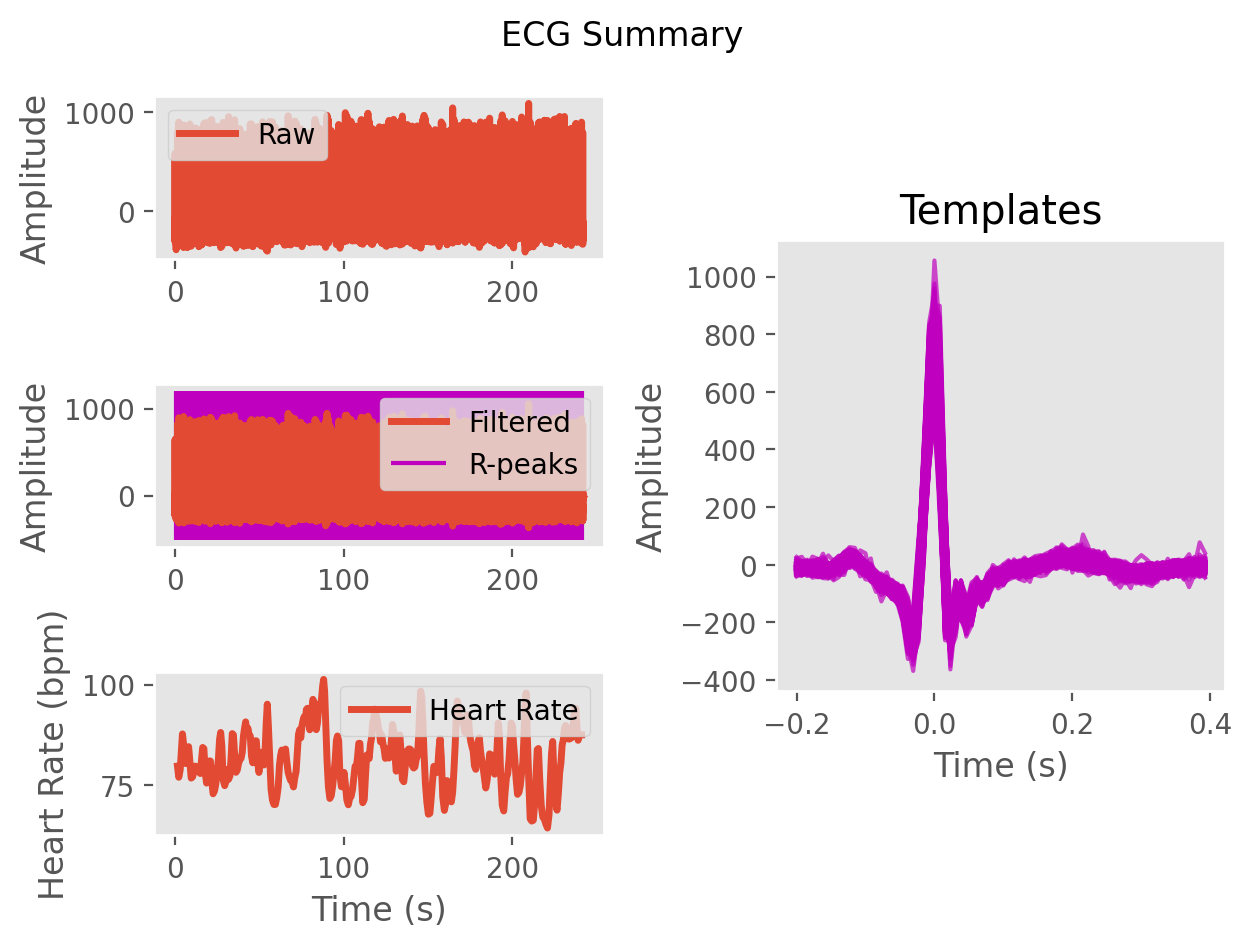

Source data for this figure (header and first rows):
ECG, -9.584510160410161, -24.987510285001797, -31.98938255513863, -49.398252776218214, -69.11700566738257, -81.6824348628909, -91.84747253905306, -92.79381090623782, -134.7451201268494, -234.929669720755, -227.4370495616587, -16.09333301436014, 275.9644897180847, 549.6735715302303, 646.1752065052663, 344.6775597476151, -103.13137765303681, -216.39264674708414, -106.81660435235094, -118.4542055842248, -160.65929445420332, -111.29620397921374, -90.09930406469894
Time (s), 0.0, 0.007692, 0.01538, 0.02308, 0.03077, 0.03846, 0.04615, 0.05385, 0.06154, 0.06923, 0.07692, 0.08462, 0.09231, 0.1, 0.1077, 0.1154, 0.1231, 0.1308, 0.1385, 0.1462, 0.1538, 0.1615, 0.1692
Rpeaks, 104, 200, 302, 409, 499, 585, 676, 775, 877, 968, 1059, 1154, 1258, 1365, 1459, 1559, 1659, 1754, 1854, 1958, 2055, 2143, 2236
IBI Series, 746, 732, 873, 1040, 936, 883, 898, 740, 752, 766, 692, 711, 796, 1061, 1002, 846, 742, 791, 1033, 948, 954, 972, 933
Heart Rate, 75, 75, 76, 76, 73, 73, 72, 74, 74, 75, 77, 77, 75, 74, 74, 75, 74, 73, 72, 71, 71, 71, 72
